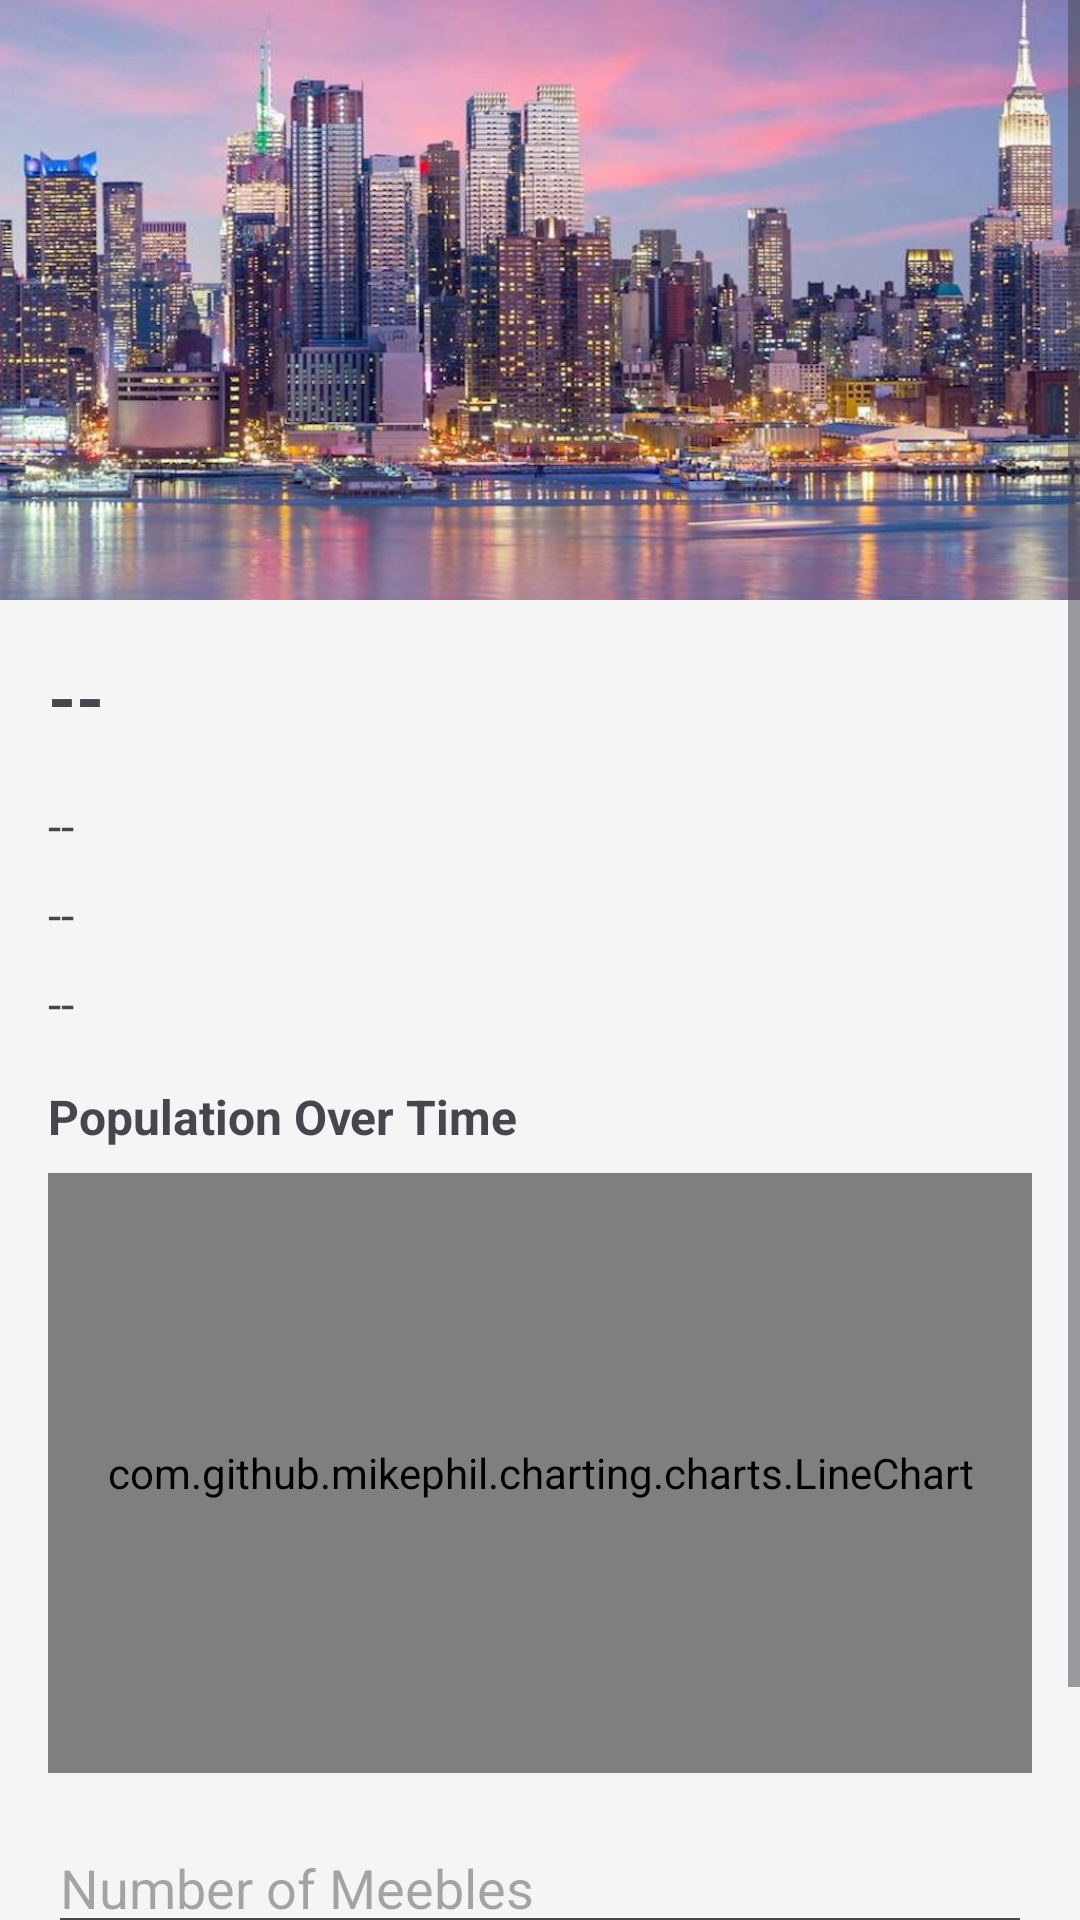

Here is an Android app screen rendered from its layout file. Give the layout XML and the strings, colors and styles it references.
<!-- AndroidManifest.xml: application theme Theme.Meebles -->
<!-- res/layout/activity_nfc_city_view.xml -->
<?xml version="1.0" encoding="utf-8"?>
<ScrollView xmlns:android="http://schemas.android.com/apk/res/android"
    android:layout_width="match_parent"
    android:layout_height="match_parent"
    android:id="@+id/cityView"
    android:background="#F5F5F5">

    <LinearLayout
        android:layout_width="match_parent"
        android:layout_height="wrap_content"
        android:orientation="vertical">

        <ImageView
            android:id="@+id/cityImage"
            android:layout_width="match_parent"
            android:layout_height="200dp"
            android:scaleType="centerCrop"
            android:src="@drawable/city"/>

        <TextView
            android:id="@+id/cityName"
            android:layout_width="wrap_content"
            android:layout_height="wrap_content"
            android:text="--"
            android:textSize="24sp"
            android:textStyle="bold"
            android:layout_margin="16dp" />

        <TextView
            android:id="@+id/growthRate"
            android:layout_width="wrap_content"
            android:layout_height="wrap_content"
            android:text="--"
            android:textSize="16sp"
            android:layout_marginHorizontal="16dp"
            android:layout_marginBottom="8dp" />

        <TextView
            android:id="@+id/cityCapacity"
            android:layout_width="wrap_content"
            android:layout_height="wrap_content"
            android:text="--"
            android:textSize="16sp"
            android:layout_marginHorizontal="16dp"
            android:layout_marginBottom="8dp" />

        <TextView
            android:id="@+id/meebleCount"
            android:layout_width="wrap_content"
            android:layout_height="wrap_content"
            android:text="--"
            android:textSize="16sp"
            android:layout_marginHorizontal="16dp"
            android:layout_marginBottom="16dp" />


        <TextView
            android:layout_width="wrap_content"
            android:layout_height="wrap_content"
            android:text="Population Over Time"
            android:textSize="16sp"
            android:textStyle="bold"
            android:layout_marginHorizontal="16dp"
            android:layout_marginBottom="8dp" />

        <com.github.mikephil.charting.charts.LineChart
            android:id="@+id/populationChart"
            android:layout_width="match_parent"
            android:layout_height="200dp"
            android:layout_marginHorizontal="16dp"
            android:layout_marginBottom="16dp" />

        <EditText
            android:id="@+id/meebleInput"
            android:layout_width="match_parent"
            android:layout_height="wrap_content"
            android:hint="Number of Meebles"
            android:inputType="number"
            android:layout_marginHorizontal="16dp"
            android:layout_marginBottom="8dp" />

        <LinearLayout
            android:layout_width="match_parent"
            android:layout_height="wrap_content"
            android:orientation="horizontal"
            android:layout_marginHorizontal="16dp"
            android:layout_marginBottom="24dp"
            android:weightSum="2">

            <Button
                android:id="@+id/kidnapButton"
                android:layout_width="0dp"
                android:layout_height="wrap_content"
                android:layout_weight="1"
                android:layout_marginEnd="8dp"
                android:text="Kidnap"
                android:backgroundTint="#D32F2F"
                android:textColor="@android:color/white" />

            <Button
                android:id="@+id/releaseButton"
                android:layout_width="0dp"
                android:layout_height="wrap_content"
                android:layout_weight="1"
                android:layout_marginStart="8dp"
                android:text="Release"
                android:backgroundTint="#388E3C"
                android:textColor="@android:color/white" />

        </LinearLayout>

    </LinearLayout>
</ScrollView>
<!-- resources referenced by this layout -->
<resources>
  <!-- drawable city: jpg bitmap (drawable, 246651 bytes) -->
  <style name="Theme.Meebles" parent="Base.Theme.Meebles" />
  <style name="Base.Theme.Meebles" parent="Theme.Material3.DayNight">
          <item name="colorPrimary">#2E7D32</item>
      </style>
</resources>
